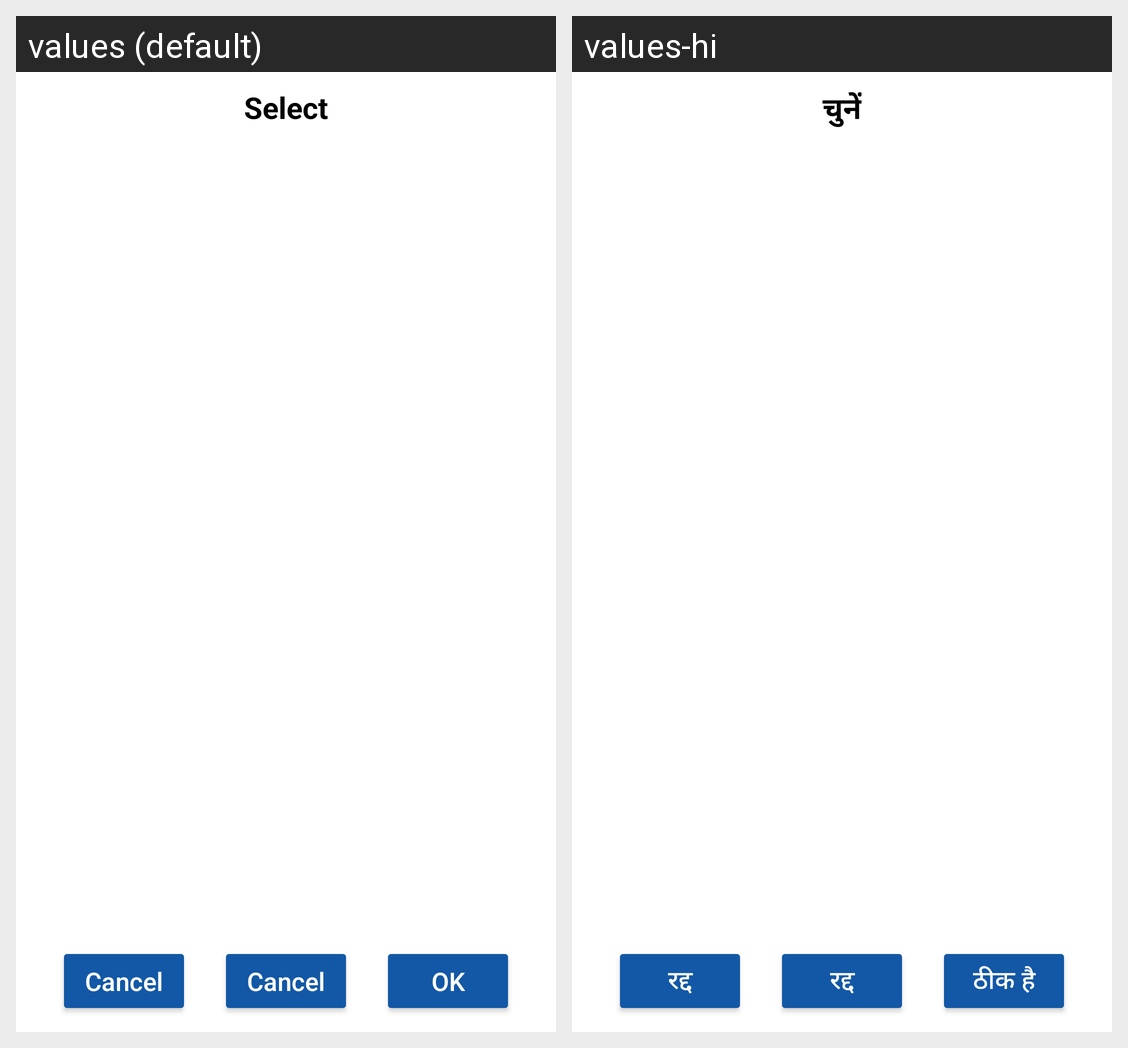

The same Android screen rendered under two of its app's locales, left to right. List the strings drawn on it with the default value and each locale's translation.
Android screen res/layout/dialog_multi_selection.xml rendered under 2 locales, left to right: values (default), values-hi. Device: Nexus 5 (rendered at 1080×1920; each locale shown at half size, 540×960, under a caption strip naming it); theme Theme.Covid_form.
Strings drawn on this screen, with the default value and each locale's value (text and hints the layout hard-codes, and strings that could not be matched under every locale, appear in the picture but are not listed):

select
  values: Select
  values-hi: चुनें

cancel
  values: Cancel
  values-hi: रद्द

ok
  values: OK
  values-hi: ठीक है
